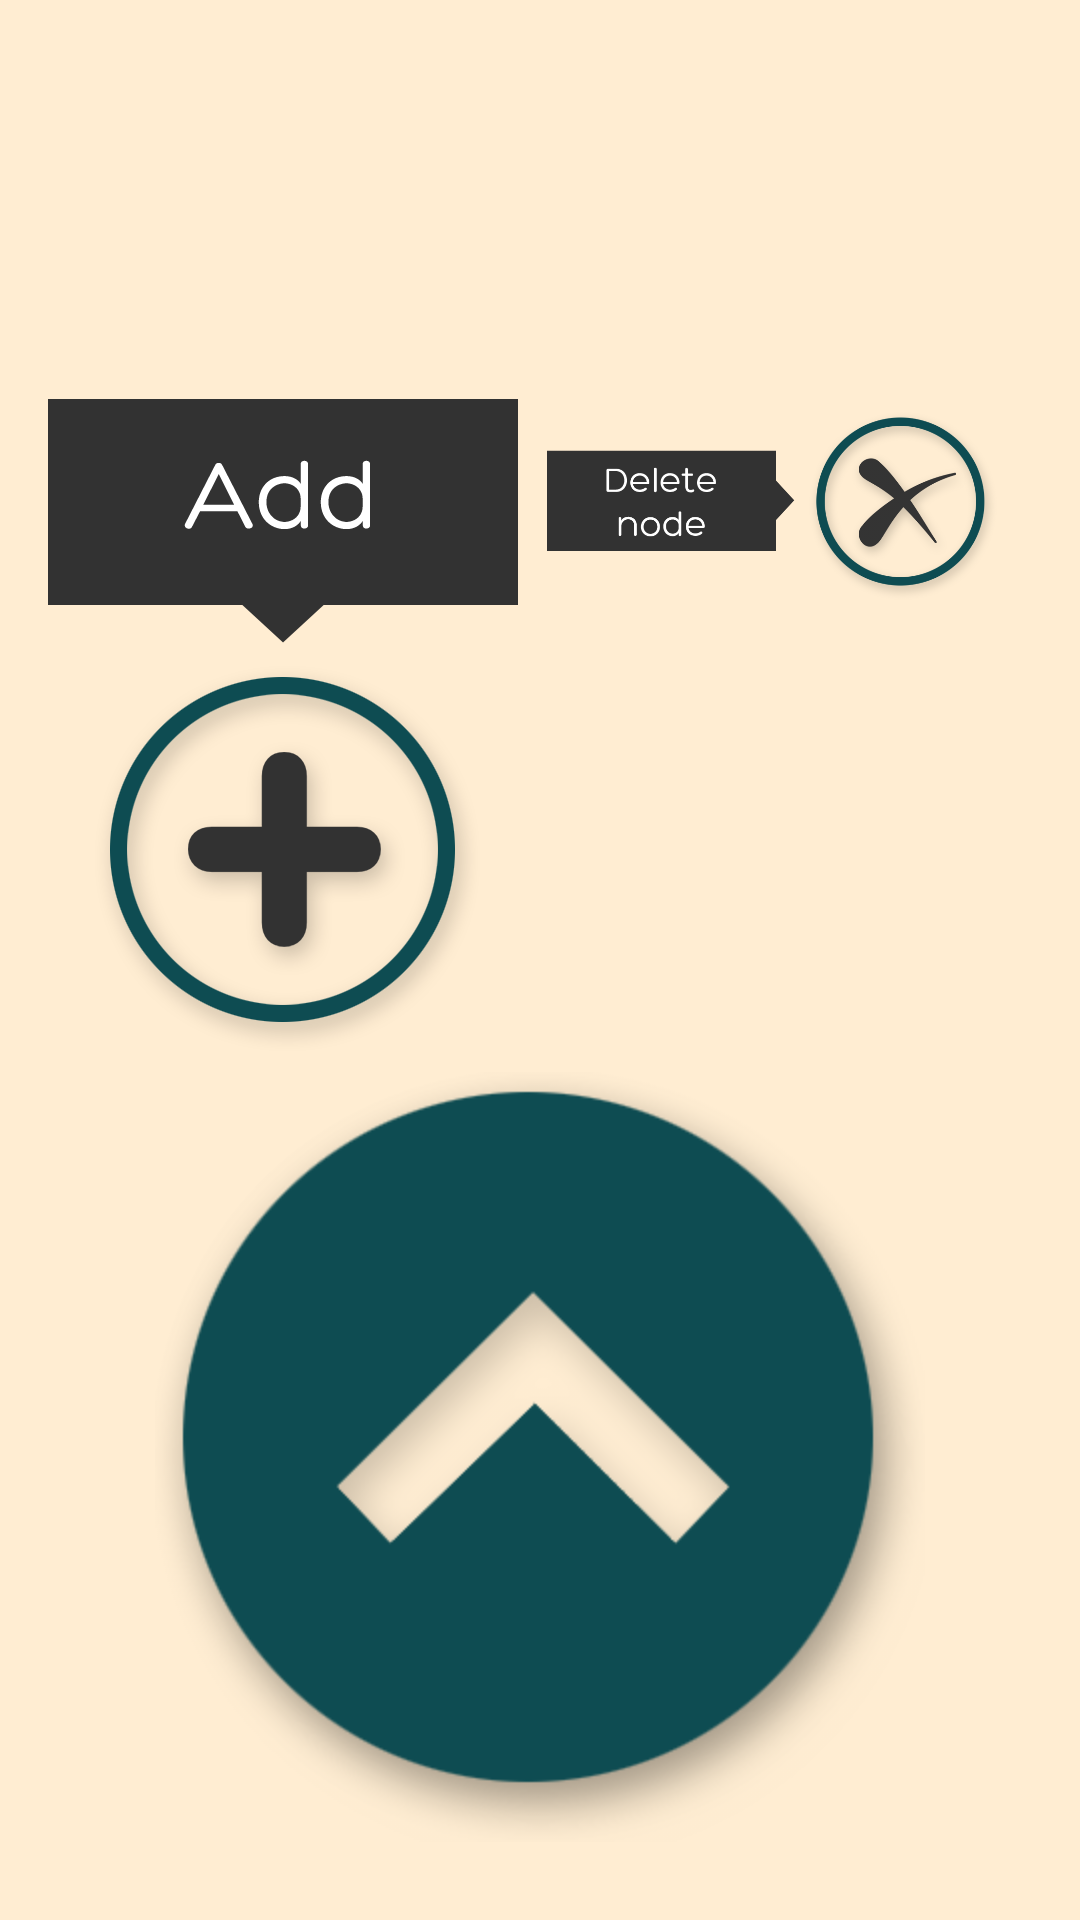

This screen was rendered from an Android layout file. Write that file and the resources it references.
<!-- AndroidManifest.xml: application theme AppTheme -->
<!-- res/layout/activity_linked_list_simulation.xml -->
<FrameLayout
        xmlns:android="http://schemas.android.com/apk/res/android"
        xmlns:tools="http://schemas.android.com/tools"
        android:id="@+id/main_layout"
        android:layout_width="match_parent"
        android:layout_height="match_parent"
        tools:context="com.pinkplastics.treesim.LinkedListSimulation"
        android:paddingLeft="@dimen/activity_horizontal_margin"
        android:paddingRight="@dimen/activity_horizontal_margin"
        android:paddingTop="@dimen/activity_vertical_margin"
        android:paddingBottom="@dimen/activity_vertical_margin"
        android:layout_gravity="center_horizontal"
        android:gravity="center_horizontal"
        android:background="@color/mcgisimulations">

    <RelativeLayout xmlns:android="http://schemas.android.com/apk/res/android"
                    android:layout_width="match_parent"
                    android:layout_height="match_parent"
                    android:background="@color/mcgisimulations"
                    android:id="@+id/linked_list_menu"
                    android:gravity="bottom|center_horizontal"
                    android:layout_marginBottom="10dp">

        <LinearLayout
            android:layout_width="wrap_content"
            android:layout_height="wrap_content"
            android:orientation="vertical"
            android:layout_gravity="center_horizontal"
            >

            <LinearLayout
                android:layout_width="wrap_content"
                android:layout_height="wrap_content"
                android:orientation="horizontal"
                android:layout_gravity="center_horizontal">

                <ImageView
                    android:id="@+id/linked_list_menu_add"
                    android:layout_width="wrap_content"
                    android:layout_height="wrap_content"
                    android:src="@drawable/linked_list_menu_add_node"
                    android:layout_gravity="end|right"
                    android:adjustViewBounds="true"
                    android:maxWidth="@dimen/node_menu_item"
                    android:layout_marginRight="5dp"/>

                <ImageView
                    android:id="@+id/linked_list_menu_delete"
                    android:layout_width="wrap_content"
                    android:layout_height="wrap_content"
                    android:src="@drawable/linked_list_menu_delete_node"
                    android:layout_gravity="end|right"
                    android:adjustViewBounds="true"
                    android:maxWidth="@dimen/node_menu_item"
                    android:layout_marginRight="5dp"/>

                <ImageView
                    android:id="@+id/linked_list_menu_search"
                    android:layout_width="wrap_content"
                    android:layout_height="wrap_content"
                    android:src="@drawable/linked_list_menu_search_node"
                    android:layout_gravity="end|right"
                    android:adjustViewBounds="true"
                    android:maxWidth="@dimen/node_menu_item"
                    android:layout_marginRight="5dp"/>

                <ImageView
                    android:id="@+id/linked_list_menu_reset"
                    android:layout_width="wrap_content"
                    android:layout_height="wrap_content"
                    android:src="@drawable/linked_list_menu_reset_to_default"
                    android:layout_gravity="end|right"
                    android:adjustViewBounds="true"
                    android:maxWidth="@dimen/node_menu_item"
                    android:layout_marginRight="5dp"/>

                <ImageView
                    android:id="@+id/linked_list_menu_clear"
                    android:layout_width="wrap_content"
                    android:layout_height="wrap_content"
                    android:src="@drawable/linked_list_menu_clear_list"
                    android:layout_gravity="end|right"
                    android:adjustViewBounds="true"
                    android:maxWidth="@dimen/node_menu_item"/>

            </LinearLayout>

            <ImageView
                android:id="@+id/linked_list_menu_button"
                android:layout_marginTop="7dp"
                android:layout_width="wrap_content"
                android:layout_height="wrap_content"
                android:layout_gravity="center_horizontal"
                android:src="@drawable/linked_list_menu_button_selected"
                android:adjustViewBounds="true"
                android:maxWidth="@dimen/node_menu"
                />

        </LinearLayout>

    </RelativeLayout>
</FrameLayout>
<!-- resources referenced by this layout -->
<resources>
  <color name="mcgisimulations">#ffffedd2</color>
  <dimen name="activity_horizontal_margin">16dp</dimen>
  <dimen name="activity_vertical_margin">16dp</dimen>
  <!-- drawable linked_list_menu_add_node: png bitmap (drawable-mdpi, 41597 bytes) -->
  <!-- drawable linked_list_menu_button_selected: png bitmap (drawable, 19114 bytes) -->
  <!-- drawable linked_list_menu_clear_list: png bitmap (drawable-xhdpi, 46681 bytes) -->
  <!-- drawable linked_list_menu_delete_node: png bitmap (drawable-hdpi, 46235 bytes) -->
  <!-- drawable linked_list_menu_reset_to_default: png bitmap (drawable-mdpi, 53552 bytes) -->
  <!-- drawable linked_list_menu_search_node: png bitmap (drawable, 56766 bytes) -->
  <style name="AppTheme" parent="Theme.AppCompat.Light.DarkActionBar">
          <item name="logo">@drawable/ic_launcher</item>
          <item name="displayOptions">useLogo|showHome</item>
      </style>
  <!-- drawable ic_launcher: png bitmap (drawable-hdpi, 9196 bytes) -->
</resources>
